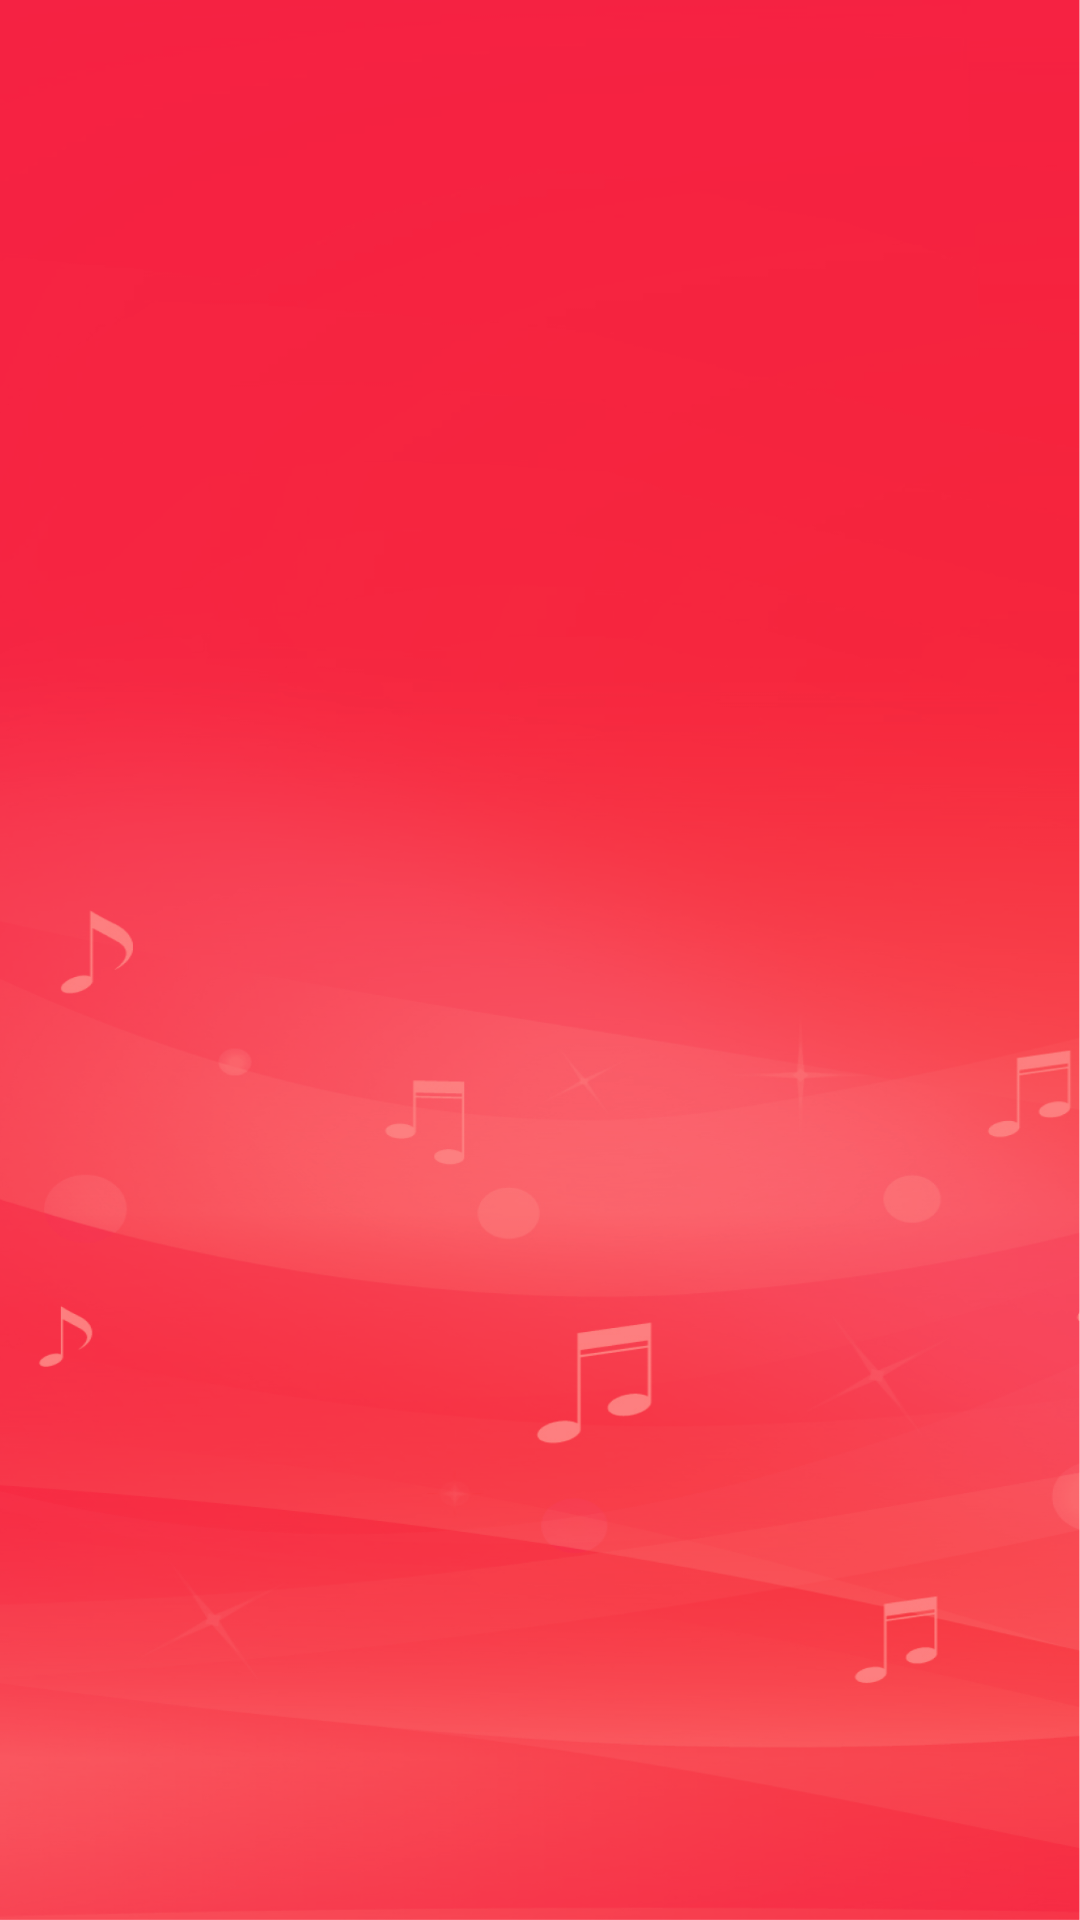

Produce the Android XML layout that renders to this screen, including the resource entries it uses.
<!-- AndroidManifest.xml: application theme Theme.MusicPlayer -->
<!-- res/layout/activity_main.xml -->
<?xml version="1.0" encoding="utf-8"?>
<androidx.constraintlayout.widget.ConstraintLayout xmlns:android="http://schemas.android.com/apk/res/android"
    xmlns:app="http://schemas.android.com/apk/res-auto"
    xmlns:tools="http://schemas.android.com/tools"
    android:layout_width="match_parent"
    android:layout_height="match_parent"
    android:background="@drawable/background"
    tools:context=".MainActivity">

    <ListView
        android:id="@+id/listView"
        android:layout_width="0dp"
        android:layout_height="0dp"
        android:layout_marginStart="1dp"
        android:layout_marginLeft="1dp"
        android:layout_marginTop="1dp"
        android:layout_marginEnd="1dp"
        android:layout_marginRight="1dp"
        android:layout_marginBottom="1dp"
        app:layout_constraintBottom_toBottomOf="parent"
        app:layout_constraintEnd_toEndOf="parent"
        app:layout_constraintStart_toStartOf="parent"
        app:layout_constraintTop_toTopOf="parent" />
</androidx.constraintlayout.widget.ConstraintLayout>
<!-- resources referenced by this layout -->
<resources>
  <!-- drawable background: png bitmap (drawable-v24, 495496 bytes) -->
  <style name="Theme.MusicPlayer" parent="Theme.MaterialComponents.DayNight.DarkActionBar">
          
          <item name="colorPrimary">@color/black</item>
          <item name="colorPrimaryVariant">@color/purple_700</item>
          <item name="colorOnPrimary">@color/white</item>
          
          <item name="colorSecondary">@color/teal_200</item>
          <item name="colorSecondaryVariant">@color/teal_700</item>
          <item name="colorOnSecondary">@color/black</item>
          
          <item name="android:statusBarColor" tools:targetApi="l">?attr/colorPrimaryVariant</item>
          
      </style>
  <!-- not gathered from this repository: default colours our renderer supplied (Android Studio template values) -->
  <color name="purple_700">#FF3700B3</color>
  <color name="teal_200">#FF03DAC5</color>
  <color name="teal_700">#FF018786</color>
  <color name="black">#FF000000</color>
  <color name="white">#FFFFFFFF</color>
</resources>
